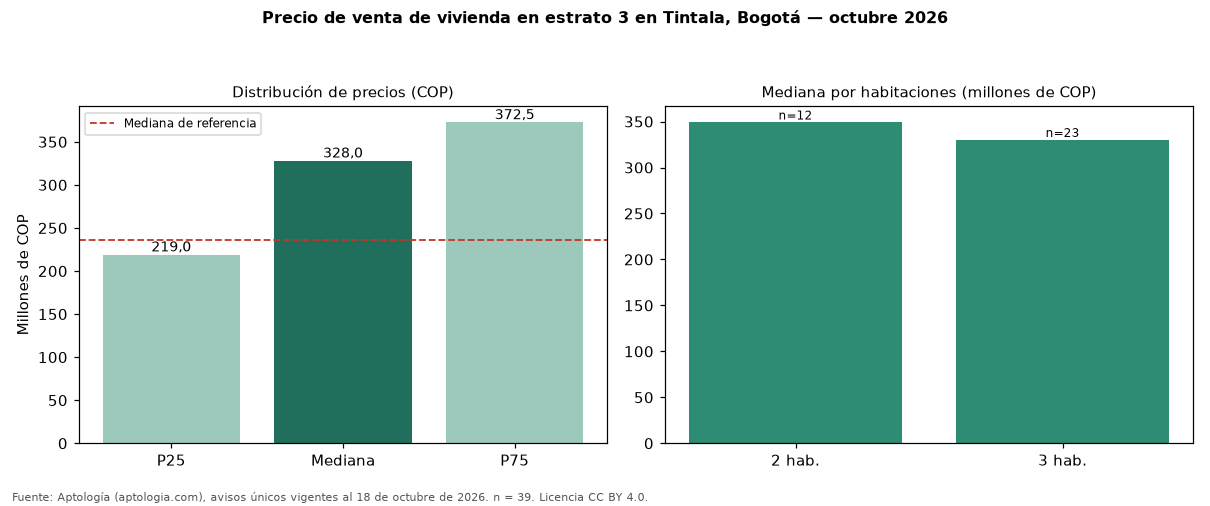

Values plotted in this chart, from the file beside it:
seccion, metrica, valor_cop, n
precio, p25, 219000000, 39
precio, mediana, 328000000, 39
precio, p75, 372500000, 39
cop_por_m2, p25, 4849778, 39
cop_por_m2, mediana, 5714286, 39
cop_por_m2, p75, 6422087, 39
area, area_mediana_m2, 56.7, 39
habitaciones, 1, 200000000, 3
habitaciones, 2, 349000000, 12
habitaciones, 3, 329990000, 23
administracion, mediana, 224000, 34
estrato, moda, 3, 
parqueadero, porcentaje_con_parqueadero, 59.0, 39
referencia, mediana_referencia, 236500000, 72
referencia, mediana_cop_por_m2_referencia, 4823864, 72
